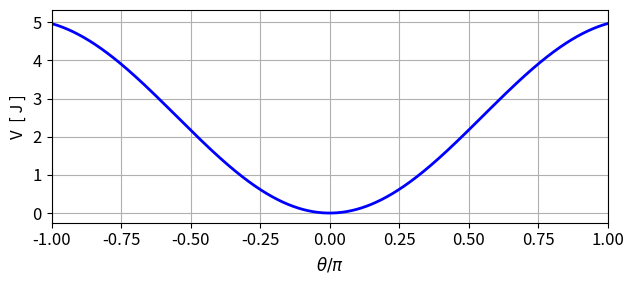
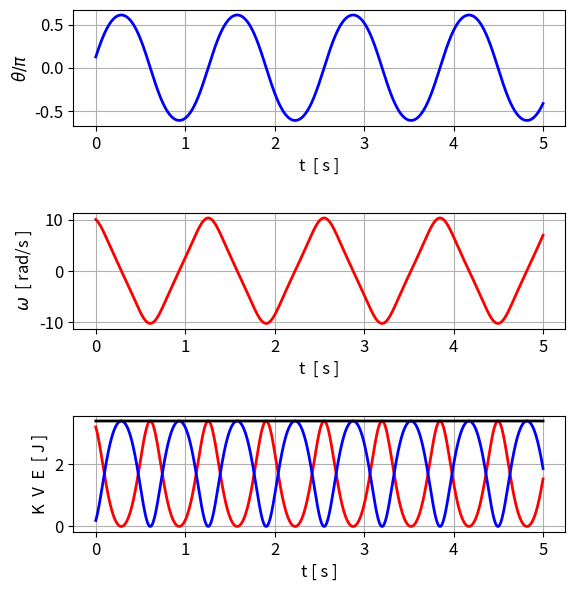
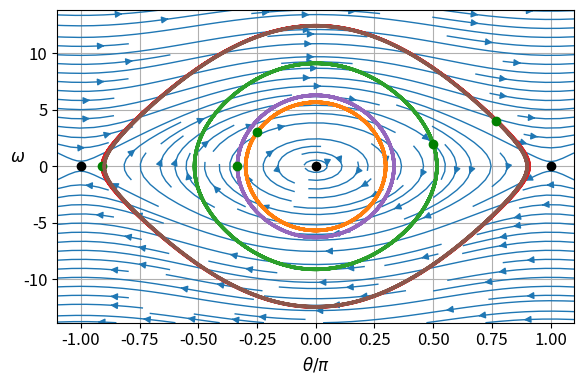

These charts were generated, in order, by the following Python code:
# -*- coding: utf-8 -*-
'''
ds1900.py      Oct 2025
[2D] NON-LINEAR DYNAMICAL SYSTEMS
CONSERVATIVE SYSTEMS: SIMPLE DAMPED PENDULUM

[redacted]
   https://d-arora.github.io/Doing-Physics-With-Matlab/
Documentation
    https://d-arora.github.io/Doing-Physics-With-Matlab/pyDS1900.pdf

'''

#%% Libraries
import numpy as np
from numpy import pi, sin, cos, linspace, zeros, array, ones 
from numpy.linalg import eig
from scipy.integrate import odeint
import matplotlib.pyplot as plt
from mpl_toolkits.mplot3d import Axes3D
import time
import random

tStart = time.time()
plt.close('all')

#%% FUNCTIONS  Solve ODE for x,y    
def lorenz(t, state): 
    x, y = state
    dx = y
    dy = -b*y - w**2*sin(x)
    return [dx, dy]  

def PE(x):
    E = m*g*L*(1-cos(xS))
    return E

#%%  INPUTS and : Model parameters
m = 1
g = 10
b = 0
T = 1
w = 2*pi/T
L = g/w**2
N = 999
x = linspace(-pi,pi,N)
V = m*g*L*(1 - cos(x))

#%%
omega0 = np.sqrt( (4*g - 2*g*(1-cos(pi/8)))/L )
print(omega0)

# FIXED POINTS xE yE
xE = array([-pi,0,pi]); yE = array([0,0,0])

#%% Solution ODE for x and y 
x0,y0 = pi/8,10

t1 = 0; t2 = 5; nT = 9999
t = linspace(t1,t2,nT)
u0 = [x0,y0]
sol = odeint(lorenz, u0, t, tfirst=True)
xS = sol[:,0]     
yS = sol[:,1]       

KS = 0.5*(L*yS)**2
VS = PE(xS)
ES = KS+VS

print(ES[0])

#%% PHASE PORTRAIT streamplot
x = linspace(-1.1*pi,1.1*pi,N)
xx,yy = np.meshgrid(x,4*x)
xxDot = yy
yyDot = -b*yy - w**2*sin(xx)

#%%  FIG 1: potential energy function V(x)
plt.rcParams['font.size'] = 12
plt.rcParams["figure.figsize"] = (6.5,3)
fig1, ax = plt.subplots(nrows=1, ncols=1)
ax.set_xlabel(r'$\theta  /  \pi$'); ax.set_ylabel('V  [ J ]')
ax.grid()
ax.set_xlim([-1,1])
ax.plot(x/pi,V,'b',lw = 2)

fig1.tight_layout()
fig1.savefig('a1.png')

#%%   FIG 2: t vs x   t vs y = v
plt.rcParams['font.size'] = 12
plt.rcParams["figure.figsize"] = (6,6)
fig2, ax = plt.subplots(nrows=3, ncols=1)
fig2.subplots_adjust(top=0.97, bottom = 0.10, left = 0.15,\
                  right = 0.97, hspace = 0.75,wspace=0.2)

C = 0   
ax[C].set_xlabel('t  [ s ]')
ax[C].set_ylabel(r'$\theta / \pi$')
ax[C].grid()
ax[C].plot(t,xS/pi,'b',lw = 2)

C = 1   
ax[C].set_xlabel('t  [ s ]')
ax[C].set_ylabel(r'$\omega$  [ rad/s ]')
ax[C].grid()
ax[C].plot(t,yS,'r',lw = 2)

C = 2   
ax[C].set_xlabel('t [ s ]')
ax[C].set_ylabel('K  V  E  [ J ]')
# ax[C].set_title('E = %0.5f' % max(ES))
ax[C].grid()
ax[C].plot(t,KS,'r',lw = 2)
ax[C].plot(t,VS,'b',lw = 2)
ax[C].plot(t,ES,'k',lw = 2)

#fig2.tight_layout()
fig2.savefig('a2.png')

#%% FIGURE 3: Phase Portrait  streamplot
plt.rcParams['font.size'] = 12
plt.rcParams["figure.figsize"] = (6,4)
#plt.rcParams["figure.figsize"] = (7,3)
fig3, axes = plt.subplots(nrows=1, ncols=1)
  
axes.set_xlabel(r'$\theta / \pi$')
axes.set_ylabel(r'$\omega$', rotation = 0)

axes.grid()

axes.streamplot(xx/pi,yy,xxDot,yyDot,linewidth = 1, density = 1.2)
axes.plot(xE/pi,yE,'ko',ms = 6)

fig3.tight_layout()
fig3.savefig('a3.png')

#xxx
#%% SOLVE ODE
# Time span 
t1 = 0; t2 = 5; nT = 999
t = linspace(t1,t2,nT)
N = 5    # number of initial condition points
x0 = zeros(N); y0 = zeros(N)

x0[0], y0[0] = -pi/4,3
x0[1], y0[1] = pi/2,2
x0[2], y0[2] = -pi/1.1,0
x0[3], y0[3] = -pi/3,0
x0[4], y0[4] = pi/1.3,4

for c in range(N):
  u0 = [x0[c],y0[c]]
  sol = odeint(lorenz, u0, t, tfirst=True)
  xS = sol[:,0]     
  yS = sol[:,1]       
  plt.plot(xS/pi,yS,lw = 2.5)
  plt.plot(xS[0]/pi,yS[0],'go',ms = 6) 
    
fig3.savefig('a3A.png')

#%%
tExe = time.time() - tStart
print('  ')
print('Execution time')
print(tExe)


